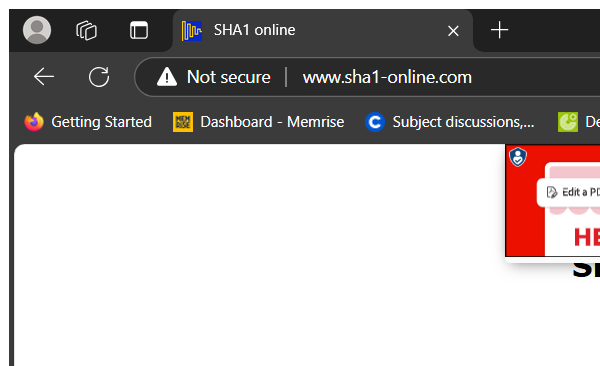
Task: Robotic Enterprise Framework
Workflow: SHA1Online_ProcessHash

Step 1: Attach Browser 'msedge.exe  SHA1 online' in window 'SHA1 online' (msedge.exe)

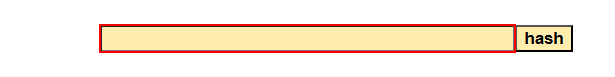
Step 2: type [in_HashFormula] into the text box

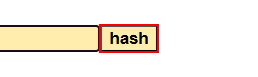
Step 3: click on the text box

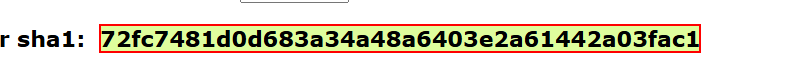
Step 4: get-text from the element
